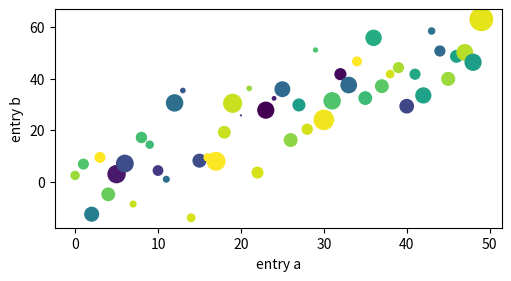

Recreate this plot in Python.
import matplotlib.pyplot as plt
import numpy as np

# Example from https://matplotlib.org/stable/users/explain/quick_start.html#types-of-inputs-to-plotting-functions
def colorful_linear():
    np.random.seed(20250226)  # seed the random number generator.
    data = {'a': np.arange(50),
            'c': np.random.randint(0, 50, 50),
            'd': np.random.randn(50)}
    data['b'] = data['a'] + 10 * np.random.randn(50)
    data['d'] = np.abs(data['d']) * 100 # Numpy stuff

    fig, ax = plt.subplots(figsize=(5, 2.7), layout='constrained')

    # Plotting expect numpy.array or anything that can be converted to it.
    # It can parse a dict
    ax.scatter('a', 'b', c='c', s='d', data=data) 
    ax.set_xlabel('entry a')
    ax.set_ylabel('entry b')

    plt.show()

colorful_linear()
